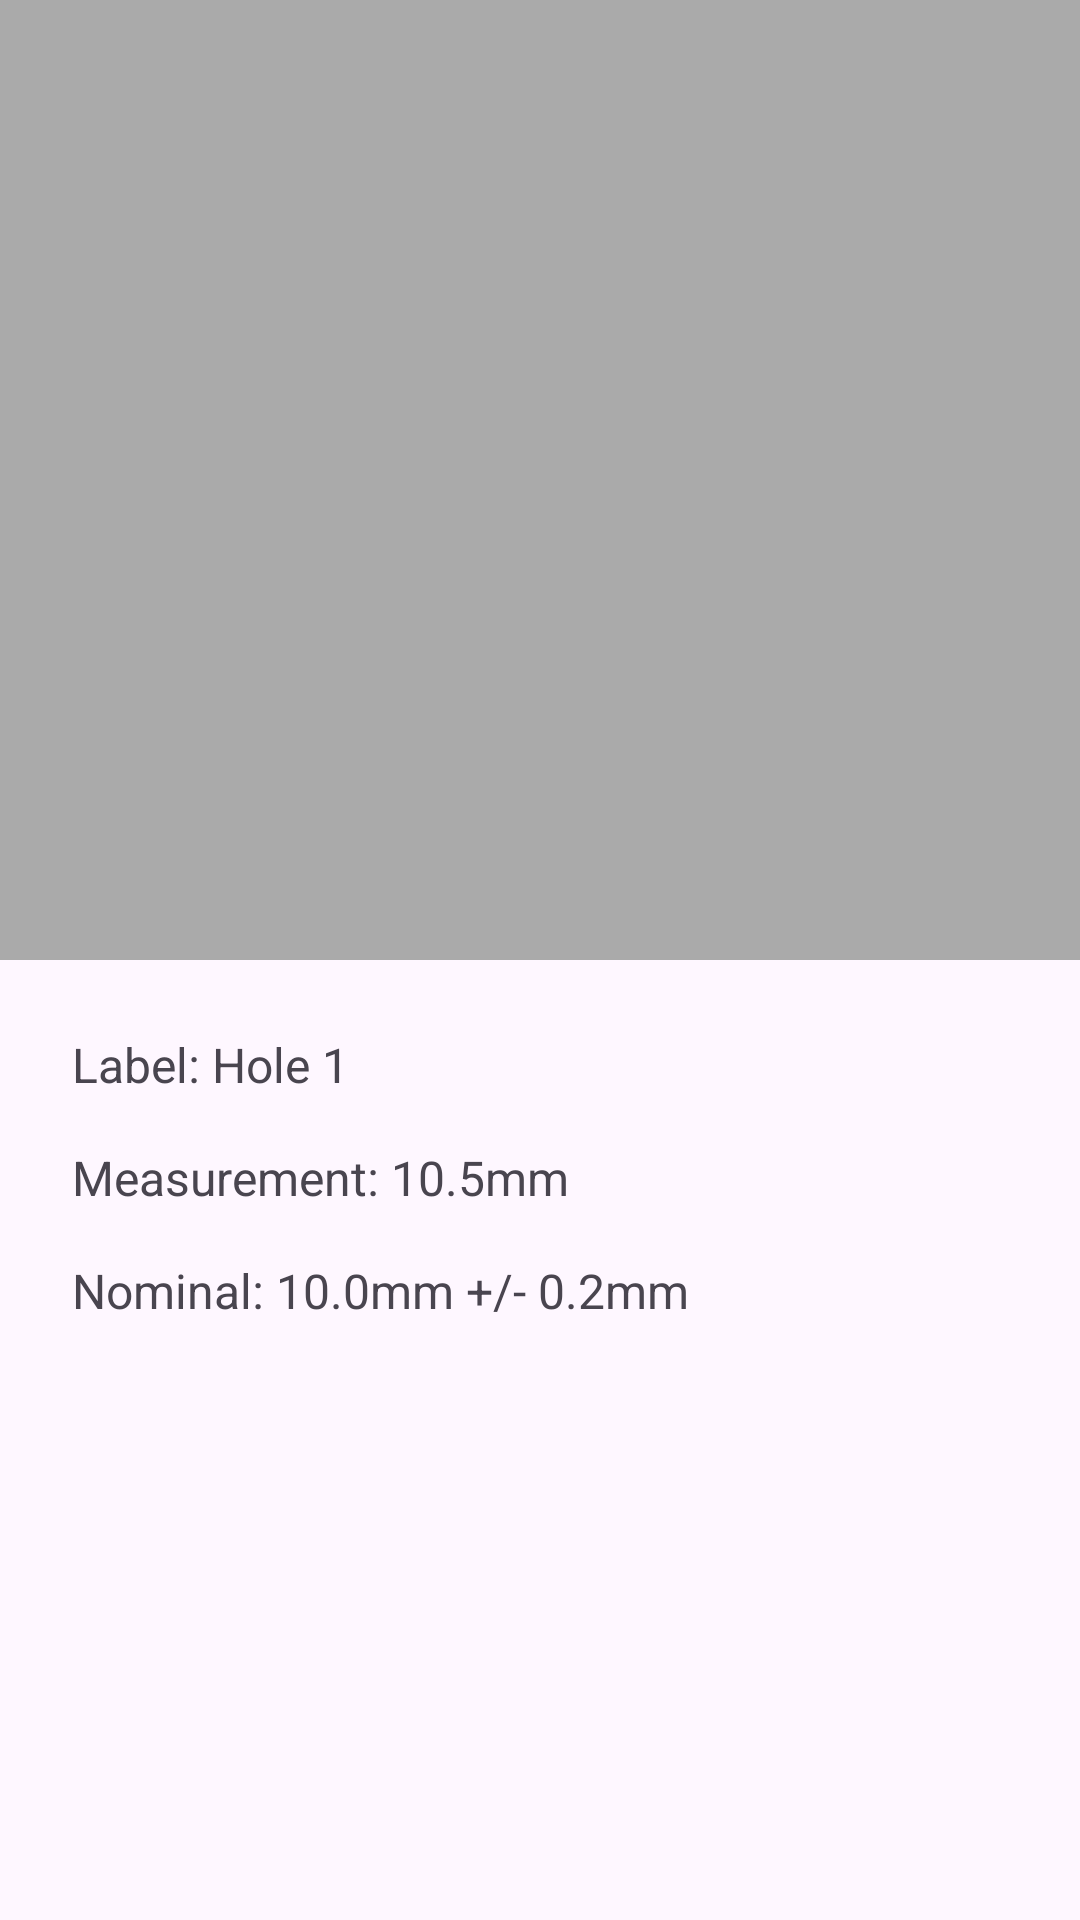

Produce the Android XML layout that renders to this screen, including the resource entries it uses.
<!-- AndroidManifest.xml: application theme Theme.Celestic -->
<!-- res/layout/activity_detail.xml -->
<?xml version="1.0" encoding="utf-8"?>
<LinearLayout xmlns:android="http://schemas.android.com/apk/res/android"
    android:layout_width="match_parent"
    android:layout_height="match_parent"
    android:orientation="vertical">

    <ImageView
        android:id="@+id/graph_placeholder_imageview"
        android:layout_width="match_parent"
        android:layout_height="0dp"
        android:layout_weight="1"
        android:background="@android:color/darker_gray"
        android:contentDescription="Graph Placeholder" />

    <ScrollView
        android:id="@+id/details_scrollview"
        android:layout_width="match_parent"
        android:layout_height="0dp"
        android:layout_weight="1">

        <LinearLayout
            android:id="@+id/details_container_layout"
            android:layout_width="match_parent"
            android:layout_height="wrap_content"
            android:orientation="vertical"
            android:padding="16dp">

            <TextView
                android:id="@+id/label_textview"
                android:layout_width="wrap_content"
                android:layout_height="wrap_content"
                android:text="Label: Hole 1"
                android:padding="8dp"
                android:textSize="16sp" />

            <TextView
                android:id="@+id/measurement_textview"
                android:layout_width="wrap_content"
                android:layout_height="wrap_content"
                android:text="Measurement: 10.5mm"
                android:padding="8dp"
                android:textSize="16sp" />

            <TextView
                android:id="@+id/nominal_textview"
                android:layout_width="wrap_content"
                android:layout_height="wrap_content"
                android:text="Nominal: 10.0mm +/- 0.2mm"
                android:padding="8dp"
                android:textSize="16sp" />

            

        </LinearLayout>
    </ScrollView>
</LinearLayout>
<!-- resources referenced by this layout -->
<resources>
  <style name="Theme.Celestic" parent="Base.Theme.Celestic" />
  <style name="Base.Theme.Celestic" parent="Theme.Material3.DayNight.NoActionBar">
          
          
      </style>
</resources>
